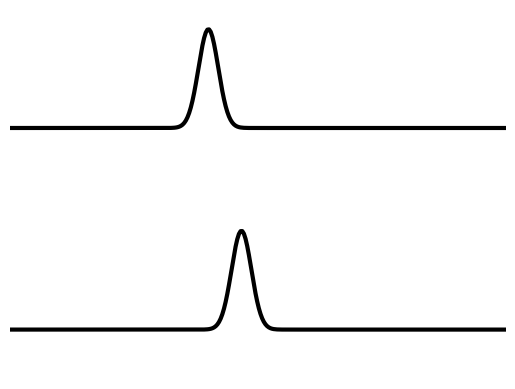

Reproduce this figure in Python.
import numpy as np
import matplotlib.pyplot as plt


fig=plt.figure()
ax1=fig.add_subplot(211)
ax2=fig.add_subplot(212)

sig=0.3
tb1=1.0
tb2=2.0

tt=np.linspace(-5,10,300)

arg=(tt-tb1)/sig
arg*=arg
a1=np.exp(-arg*0.5)

arg=(tt-tb2)/sig
arg*=arg
a2=np.exp(-arg*0.5)

ax1.plot(tt,a1,"-k",linewidth=3)
ax2.plot(tt,a2,"-k",linewidth=3)

ax1.set_xlim([-5,10])
ax2.set_xlim([-5,10])
ax1.set_ylim([-0.5,1.2])
ax2.set_ylim([-0.5,1.2])
ax1.set_axis_off()
ax2.set_axis_off()
fig.savefig("wvfms.png",bbox_inches="tight")
ax1.grid(True)
ax2.grid(True)
plt.show()
